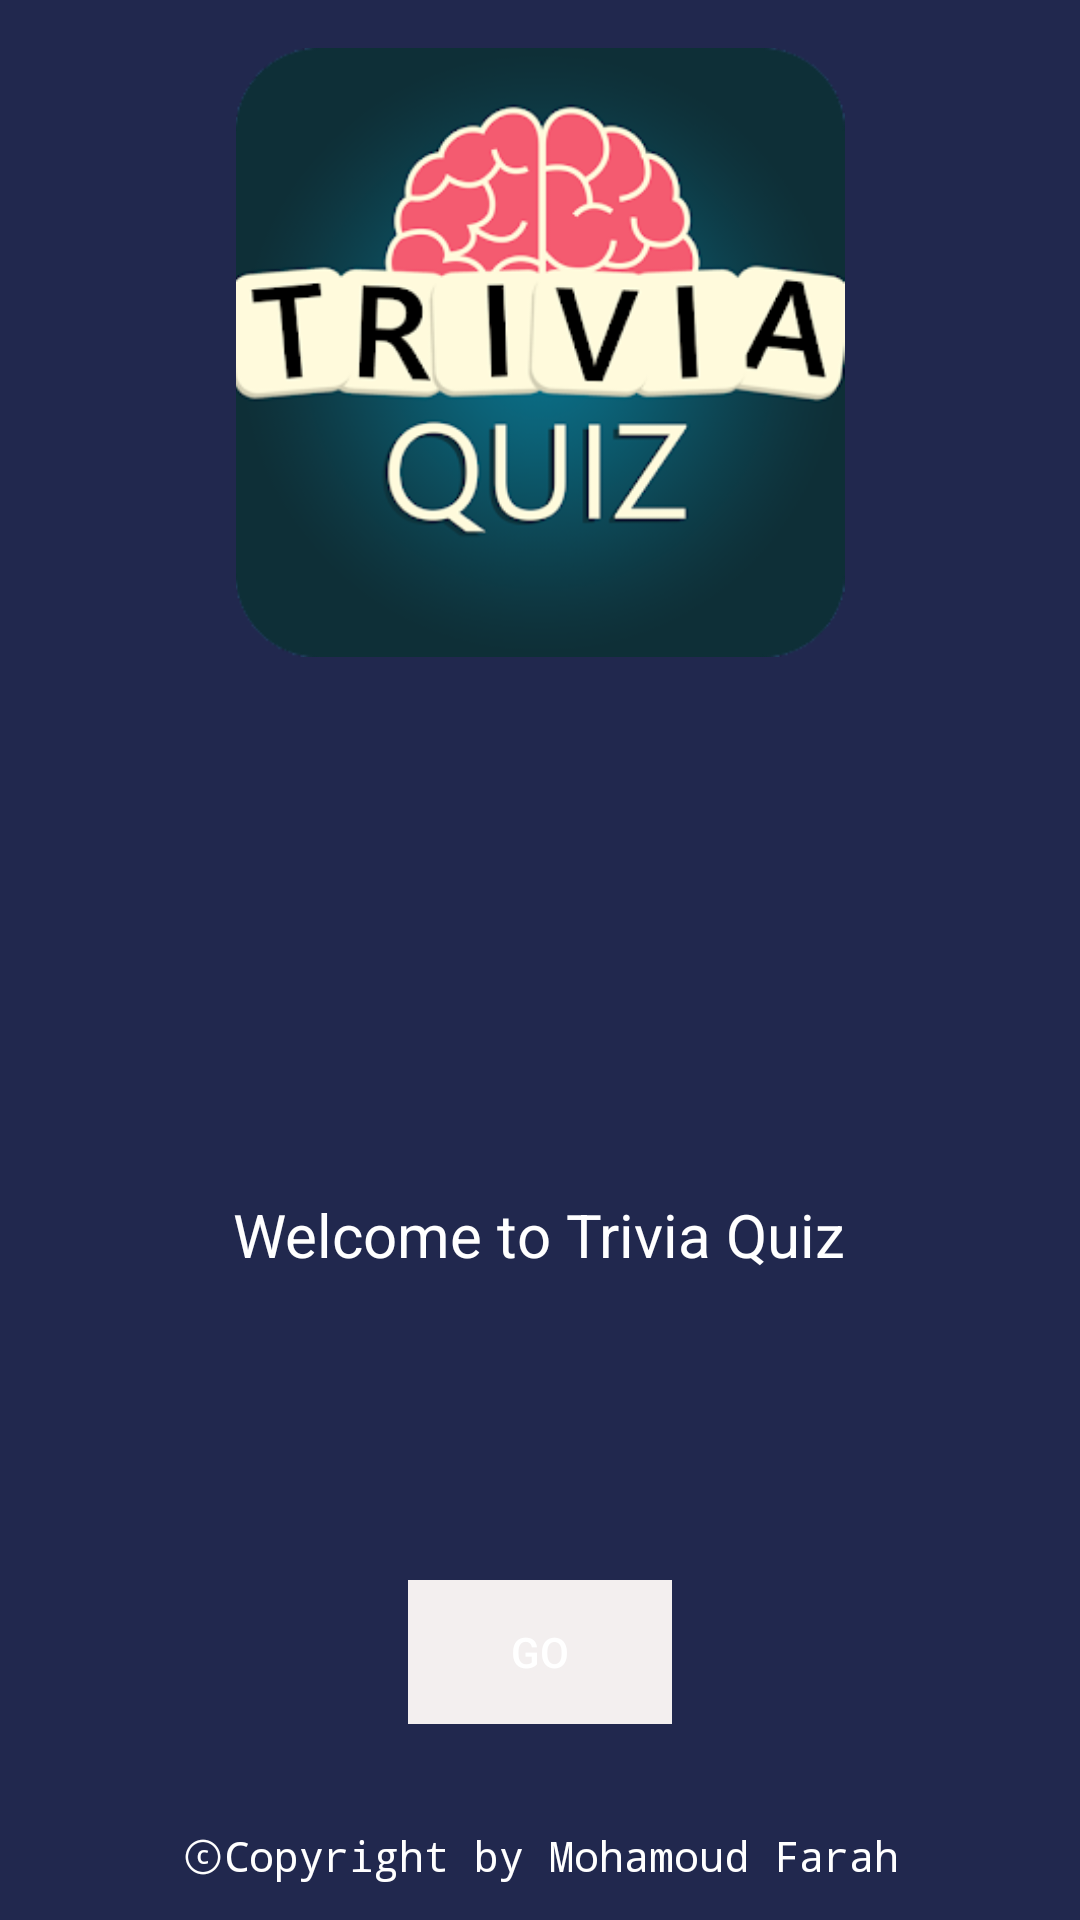

Layout XML and referenced resources for this Android screen:
<!-- AndroidManifest.xml: application theme Theme.FinalProject -->
<!-- res/layout/activity_trivia_mainpage.xml -->
<?xml version="1.0" encoding="utf-8"?>
<androidx.constraintlayout.widget.ConstraintLayout xmlns:android="http://schemas.android.com/apk/res/android"
    xmlns:app="http://schemas.android.com/apk/res-auto"
    xmlns:tools="http://schemas.android.com/tools"
    android:layout_width="match_parent"
    android:layout_height="match_parent"
    android:background="#21284E">

    <TextView
        android:id="@+id/textView5"
        android:layout_width="225dp"
        android:layout_height="63dp"
        android:text="Welcome to Trivia Quiz"
        android:textAlignment="center"
        android:textColor="#FFFFFF"
        android:textSize="20sp"
        app:layout_constraintBottom_toBottomOf="parent"
        app:layout_constraintEnd_toEndOf="parent"
        app:layout_constraintHorizontal_bias="0.498"
        app:layout_constraintStart_toStartOf="parent"
        app:layout_constraintTop_toBottomOf="@+id/imageView" />

    <ImageView
        android:id="@+id/imageView"
        android:layout_width="264dp"
        android:layout_height="203dp"
        android:layout_marginTop="16dp"
        app:layout_constraintEnd_toEndOf="parent"
        app:layout_constraintStart_toStartOf="parent"
        app:layout_constraintTop_toTopOf="parent"
        app:srcCompat="@drawable/trivia_main" />

    <Button
        android:id="@+id/goBtn"
        style="@style/Widget.AppCompat.Button.Borderless.Colored"
        android:layout_width="wrap_content"
        android:layout_height="wrap_content"
        android:background="#F3EFEF"
        android:text="Go"
        android:textColor="#FFFFFF"
        app:layout_constraintBottom_toBottomOf="parent"
        app:layout_constraintEnd_toEndOf="parent"
        app:layout_constraintStart_toStartOf="parent"
        app:layout_constraintTop_toBottomOf="@+id/textView5"
        tools:visibility="visible" />

    <TextView
        android:id="@+id/textView6"
        android:layout_width="276dp"
        android:layout_height="31dp"
        android:fontFamily="monospace"
        android:text="ⓒCopyright by Mohamoud Farah"
        android:textAlignment="center"
        android:textAppearance="@style/TextAppearance.AppCompat.Body1"
        android:textColor="#FFFFFF"
        app:layout_constraintBottom_toBottomOf="parent"
        app:layout_constraintEnd_toEndOf="parent"
        app:layout_constraintStart_toStartOf="parent" />

</androidx.constraintlayout.widget.ConstraintLayout>
<!-- resources referenced by this layout -->
<resources>
  <!-- drawable trivia_main: png bitmap (drawable-v24, 52263 bytes) -->
  <style name="Theme.FinalProject" parent="Base.Theme.FinalProject" />
  <style name="Base.Theme.FinalProject" parent="Theme.Material3.DayNight.NoActionBar">
          
          <item name="colorPrimary">@color/my_primary</item>
          <item name="colorSecondary">@color/my_secondary</item>
          <item name="android:statusBarColor">@color/statusBarColor</item>
          <item name="windowActionBar">false</item>
          <item name="windowNoTitle">true</item>
  
          <item name="android:actionOverflowButtonStyle">@style/OverflowButtonStyle</item>
      </style>
  <color name="my_primary">#FF9800</color>
  <color name="my_secondary">#027685</color>
  <color name="statusBarColor">#FF9800</color>
  <style name="OverflowButtonStyle" parent="Widget.AppCompat.ActionButton.Overflow">
          <item name="android:tint">@color/tanAccent</item>
      </style>
  <color name="tanAccent">#e3cdb3</color>
</resources>
